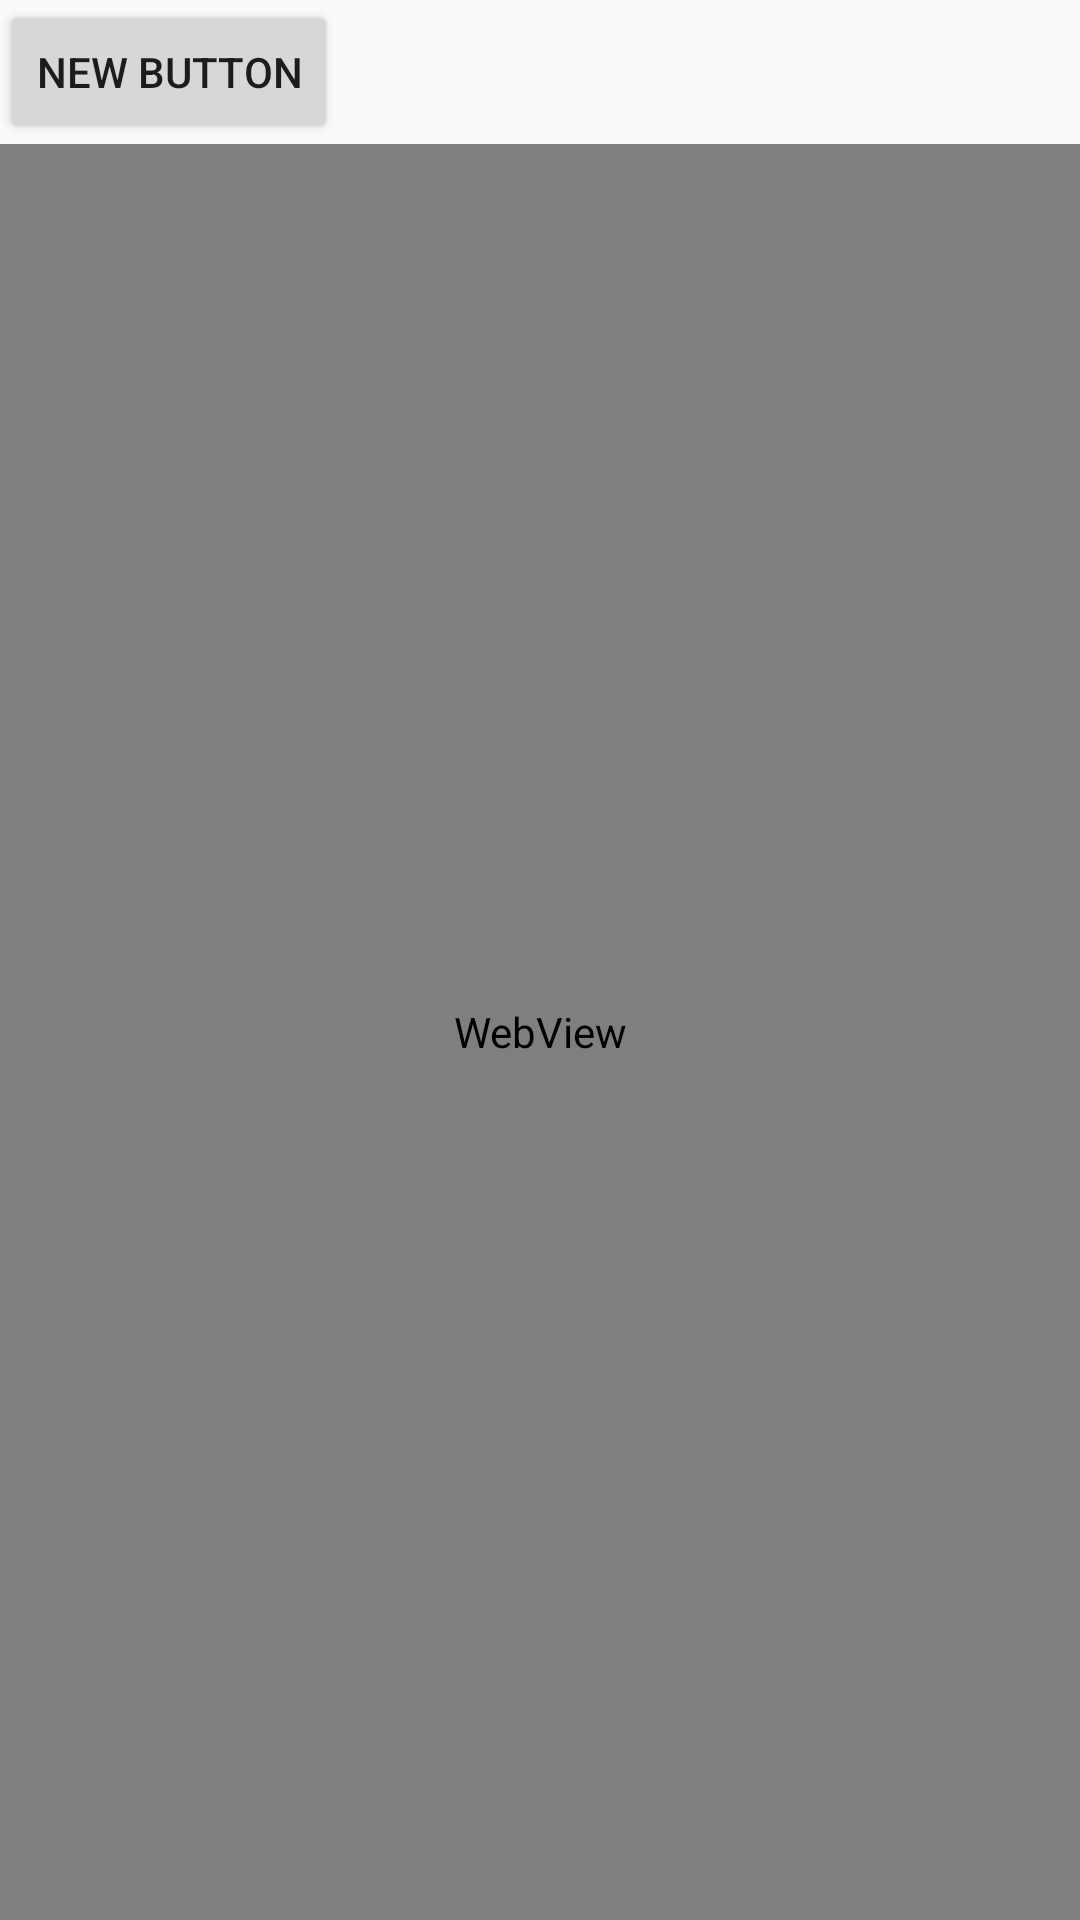

Produce the Android XML layout that renders to this screen, including the resource entries it uses.
<!-- AndroidManifest.xml: application theme AppTheme -->
<!-- res/layout/activity_login.xml -->
<?xml version="1.0" encoding="utf-8"?>
<LinearLayout xmlns:android="http://schemas.android.com/apk/res/android"
    xmlns:tools="http://schemas.android.com/tools"
    android:layout_width="match_parent"
    android:layout_height="match_parent"
    android:orientation="vertical"
    tools:context="sg.edu.nus.mtix.LoginActivity">


    <Button
        android:layout_width="wrap_content"
        android:layout_height="wrap_content"
        android:text="New Button"
        android:id="@+id/button"
        android:onClick="onClick_Login"/>

    <WebView
        android:layout_width="match_parent"
        android:layout_height="match_parent"
        android:id="@+id/webView">
    </WebView>

</LinearLayout>
<!-- resources referenced by this layout -->
<resources>
  <style name="AppTheme" parent="Theme.AppCompat.Light.DarkActionBar">
          
          <item name="colorPrimary">@color/colorPrimary</item>
          <item name="colorPrimaryDark">@color/colorPrimaryDark</item>
          <item name="colorAccent">@color/colorAccent</item>
          <item name="android:windowContentOverlay">@null</item>
          
      </style>
  <color name="colorPrimary">#9575CD</color>
  <color name="colorPrimaryDark">#303F9F</color>
  <color name="colorAccent">#FF4081</color>
</resources>
